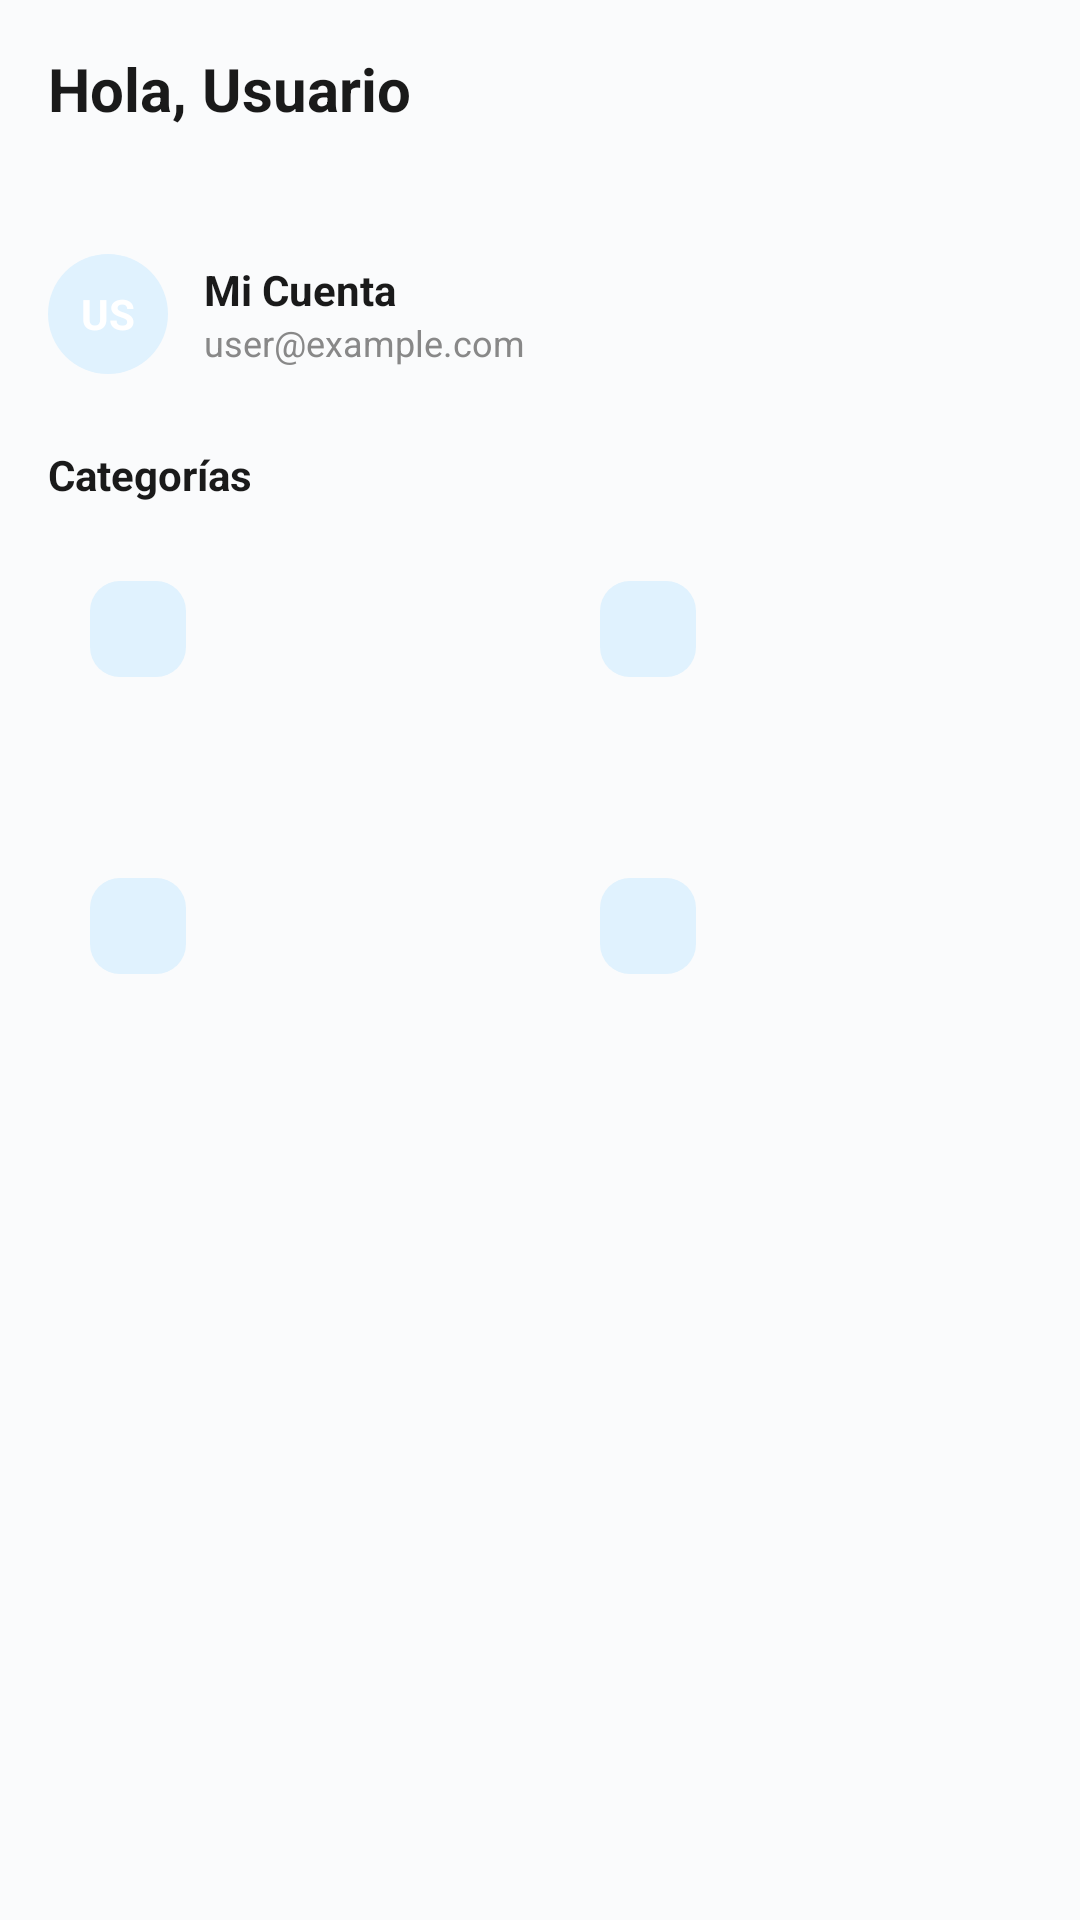

Layout XML and referenced resources for this Android screen:
<!-- AndroidManifest.xml: application theme Theme.TaskManager -->
<!-- res/layout/fragment_home.xml -->
<?xml version="1.0" encoding="utf-8"?>
<ScrollView xmlns:android="http://schemas.android.com/apk/res/android"
    android:layout_width="match_parent"
    android:layout_height="match_parent"
    android:background="@color/background"
    android:fillViewport="true">

    <LinearLayout
        android:layout_width="match_parent"
        android:layout_height="wrap_content"
        android:orientation="vertical"
        android:padding="16dp">

        <TextView
            android:id="@+id/greeting"
            android:layout_width="wrap_content"
            android:layout_height="wrap_content"
            android:text="@string/hello_user"
            android:textColor="@color/text_primary"
            android:textSize="20sp"
            android:textStyle="bold" />

        <TextView
            android:id="@+id/greeting_date"
            android:layout_width="wrap_content"
            android:layout_height="wrap_content"
            android:layout_marginTop="4dp"
            android:textColor="@color/text_secondary"
            android:textSize="13sp" />

        <LinearLayout
            android:layout_width="match_parent"
            android:layout_height="wrap_content"
            android:layout_marginTop="12dp"
            android:gravity="center_vertical"
            android:orientation="horizontal"
            android:paddingVertical="8dp">

            <TextView
                android:layout_width="40dp"
                android:layout_height="40dp"
                android:background="@drawable/bg_avatar"
                android:gravity="center"
                android:text="@string/avatar_initials"
                android:textColor="@android:color/white"
                android:textSize="14sp"
                android:textStyle="bold" />

            <LinearLayout
                android:layout_width="0dp"
                android:layout_height="wrap_content"
                android:layout_marginStart="12dp"
                android:layout_weight="1"
                android:orientation="vertical">

                <TextView
                    android:layout_width="wrap_content"
                    android:layout_height="wrap_content"
                    android:text="@string/my_account"
                    android:textColor="@color/text_primary"
                    android:textSize="14sp"
                    android:textStyle="bold" />

                <TextView
                    android:layout_width="wrap_content"
                    android:layout_height="wrap_content"
                    android:text="@string/user_email"
                    android:textColor="@color/text_secondary"
                    android:textSize="12sp" />
            </LinearLayout>
        </LinearLayout>

        <TextView
            android:layout_width="wrap_content"
            android:layout_height="wrap_content"
            android:layout_marginTop="16dp"
            android:layout_marginBottom="12dp"
            android:text="@string/categories"
            android:textColor="@color/text_primary"
            android:textSize="14sp"
            android:textStyle="bold" />

        <LinearLayout
            android:layout_width="match_parent"
            android:layout_height="wrap_content"
            android:orientation="horizontal">

            <include
                android:id="@+id/card_all"
                layout="@layout/item_home_category"
                android:layout_width="0dp"
                android:layout_height="87dp"
                android:layout_marginEnd="6dp"
                android:layout_weight="1" />

            <include
                android:id="@+id/card_today"
                layout="@layout/item_home_category"
                android:layout_width="0dp"
                android:layout_height="87dp"
                android:layout_marginStart="6dp"
                android:layout_weight="1" />
        </LinearLayout>

        <LinearLayout
            android:layout_width="match_parent"
            android:layout_height="wrap_content"
            android:layout_marginTop="12dp"
            android:orientation="horizontal">

            <include
                android:id="@+id/card_important"
                layout="@layout/item_home_category"
                android:layout_width="0dp"
                android:layout_height="87dp"
                android:layout_marginEnd="6dp"
                android:layout_weight="1" />

            <include
                android:id="@+id/card_completed"
                layout="@layout/item_home_category"
                android:layout_width="0dp"
                android:layout_height="87dp"
                android:layout_marginStart="6dp"
                android:layout_weight="1" />
        </LinearLayout>
    </LinearLayout>
</ScrollView>
<!-- res/layout/item_home_category.xml (included above) -->
<?xml version="1.0" encoding="utf-8"?>
<LinearLayout xmlns:android="http://schemas.android.com/apk/res/android"
    xmlns:app="http://schemas.android.com/apk/res-auto"
    android:id="@+id/category_root"
    android:layout_width="match_parent"
    android:layout_height="match_parent"
    android:background="@drawable/bg_card"
    android:orientation="vertical"
    android:padding="14dp">

    <LinearLayout
        android:layout_width="match_parent"
        android:layout_height="wrap_content"
        android:gravity="center_vertical"
        android:orientation="horizontal">

        <FrameLayout
            android:id="@+id/category_icon_bg"
            android:layout_width="32dp"
            android:layout_height="32dp"
            android:background="@drawable/bg_icon_blue">

            <ImageView
                android:id="@+id/category_icon"
                android:layout_width="18dp"
                android:layout_height="18dp"
                android:layout_gravity="center"
                android:contentDescription="@null"
                app:tint="@color/primary" />
        </FrameLayout>

        <Space
            android:layout_width="0dp"
            android:layout_height="1dp"
            android:layout_weight="1" />

        <TextView
            android:id="@+id/category_count"
            android:layout_width="wrap_content"
            android:layout_height="wrap_content"
            android:background="@drawable/bg_count_badge"
            android:minWidth="24dp"
            android:paddingHorizontal="8dp"
            android:paddingVertical="4dp"
            android:gravity="center"
            android:textColor="@android:color/white"
            android:textSize="11sp"
            android:textStyle="bold" />
    </LinearLayout>

    <TextView
        android:id="@+id/category_title"
        android:layout_width="wrap_content"
        android:layout_height="wrap_content"
        android:layout_marginTop="10dp"
        android:textColor="@color/text_primary"
        android:textSize="14sp"
        android:textStyle="bold" />
</LinearLayout>
<!-- resources referenced by this layout -->
<resources>
  <color name="background">#FAFBFC</color>
  <color name="primary">#007AFF</color>
  <color name="text_primary">#1A1A1A</color>
  <color name="text_secondary">#888888</color>
  <!-- drawable bg_avatar (drawable) -->
  <?xml version="1.0" encoding="utf-8"?>
  <shape xmlns:android="http://schemas.android.com/apk/res/android" android:shape="oval">
      <solid android:color="@color/primary_soft" />
  </shape>
  <!-- drawable bg_icon_blue (drawable) -->
  <?xml version="1.0" encoding="utf-8"?>
  <shape xmlns:android="http://schemas.android.com/apk/res/android">
      <solid android:color="@color/icon_bg_blue" />
      <corners android:radius="10dp" />
  </shape>
  <string name="avatar_initials">US</string>
  <string name="categories">Categorías</string>
  <string name="hello_user">Hola, Usuario</string>
  <string name="my_account">Mi Cuenta</string>
  <string name="user_email">user@example.com</string>
  <style name="Theme.TaskManager" parent="Theme.Material3.Light.NoActionBar">
          <item name="colorPrimary">@color/primary</item>
          <item name="colorPrimaryDark">@color/primary_dark</item>
          <item name="colorSecondary">@color/primary</item>
          <item name="android:statusBarColor">@color/primary</item>
          <item name="android:navigationBarColor">@color/surface</item>
          <item name="android:windowBackground">@color/background</item>
          <item name="android:windowLightStatusBar">false</item>
      </style>
  <color name="primary_soft">#E0F2FE</color>
  <color name="icon_bg_blue">#E0F2FE</color>
  <color name="primary_dark">#0063D1</color>
  <color name="surface">#FFFFFF</color>
</resources>
